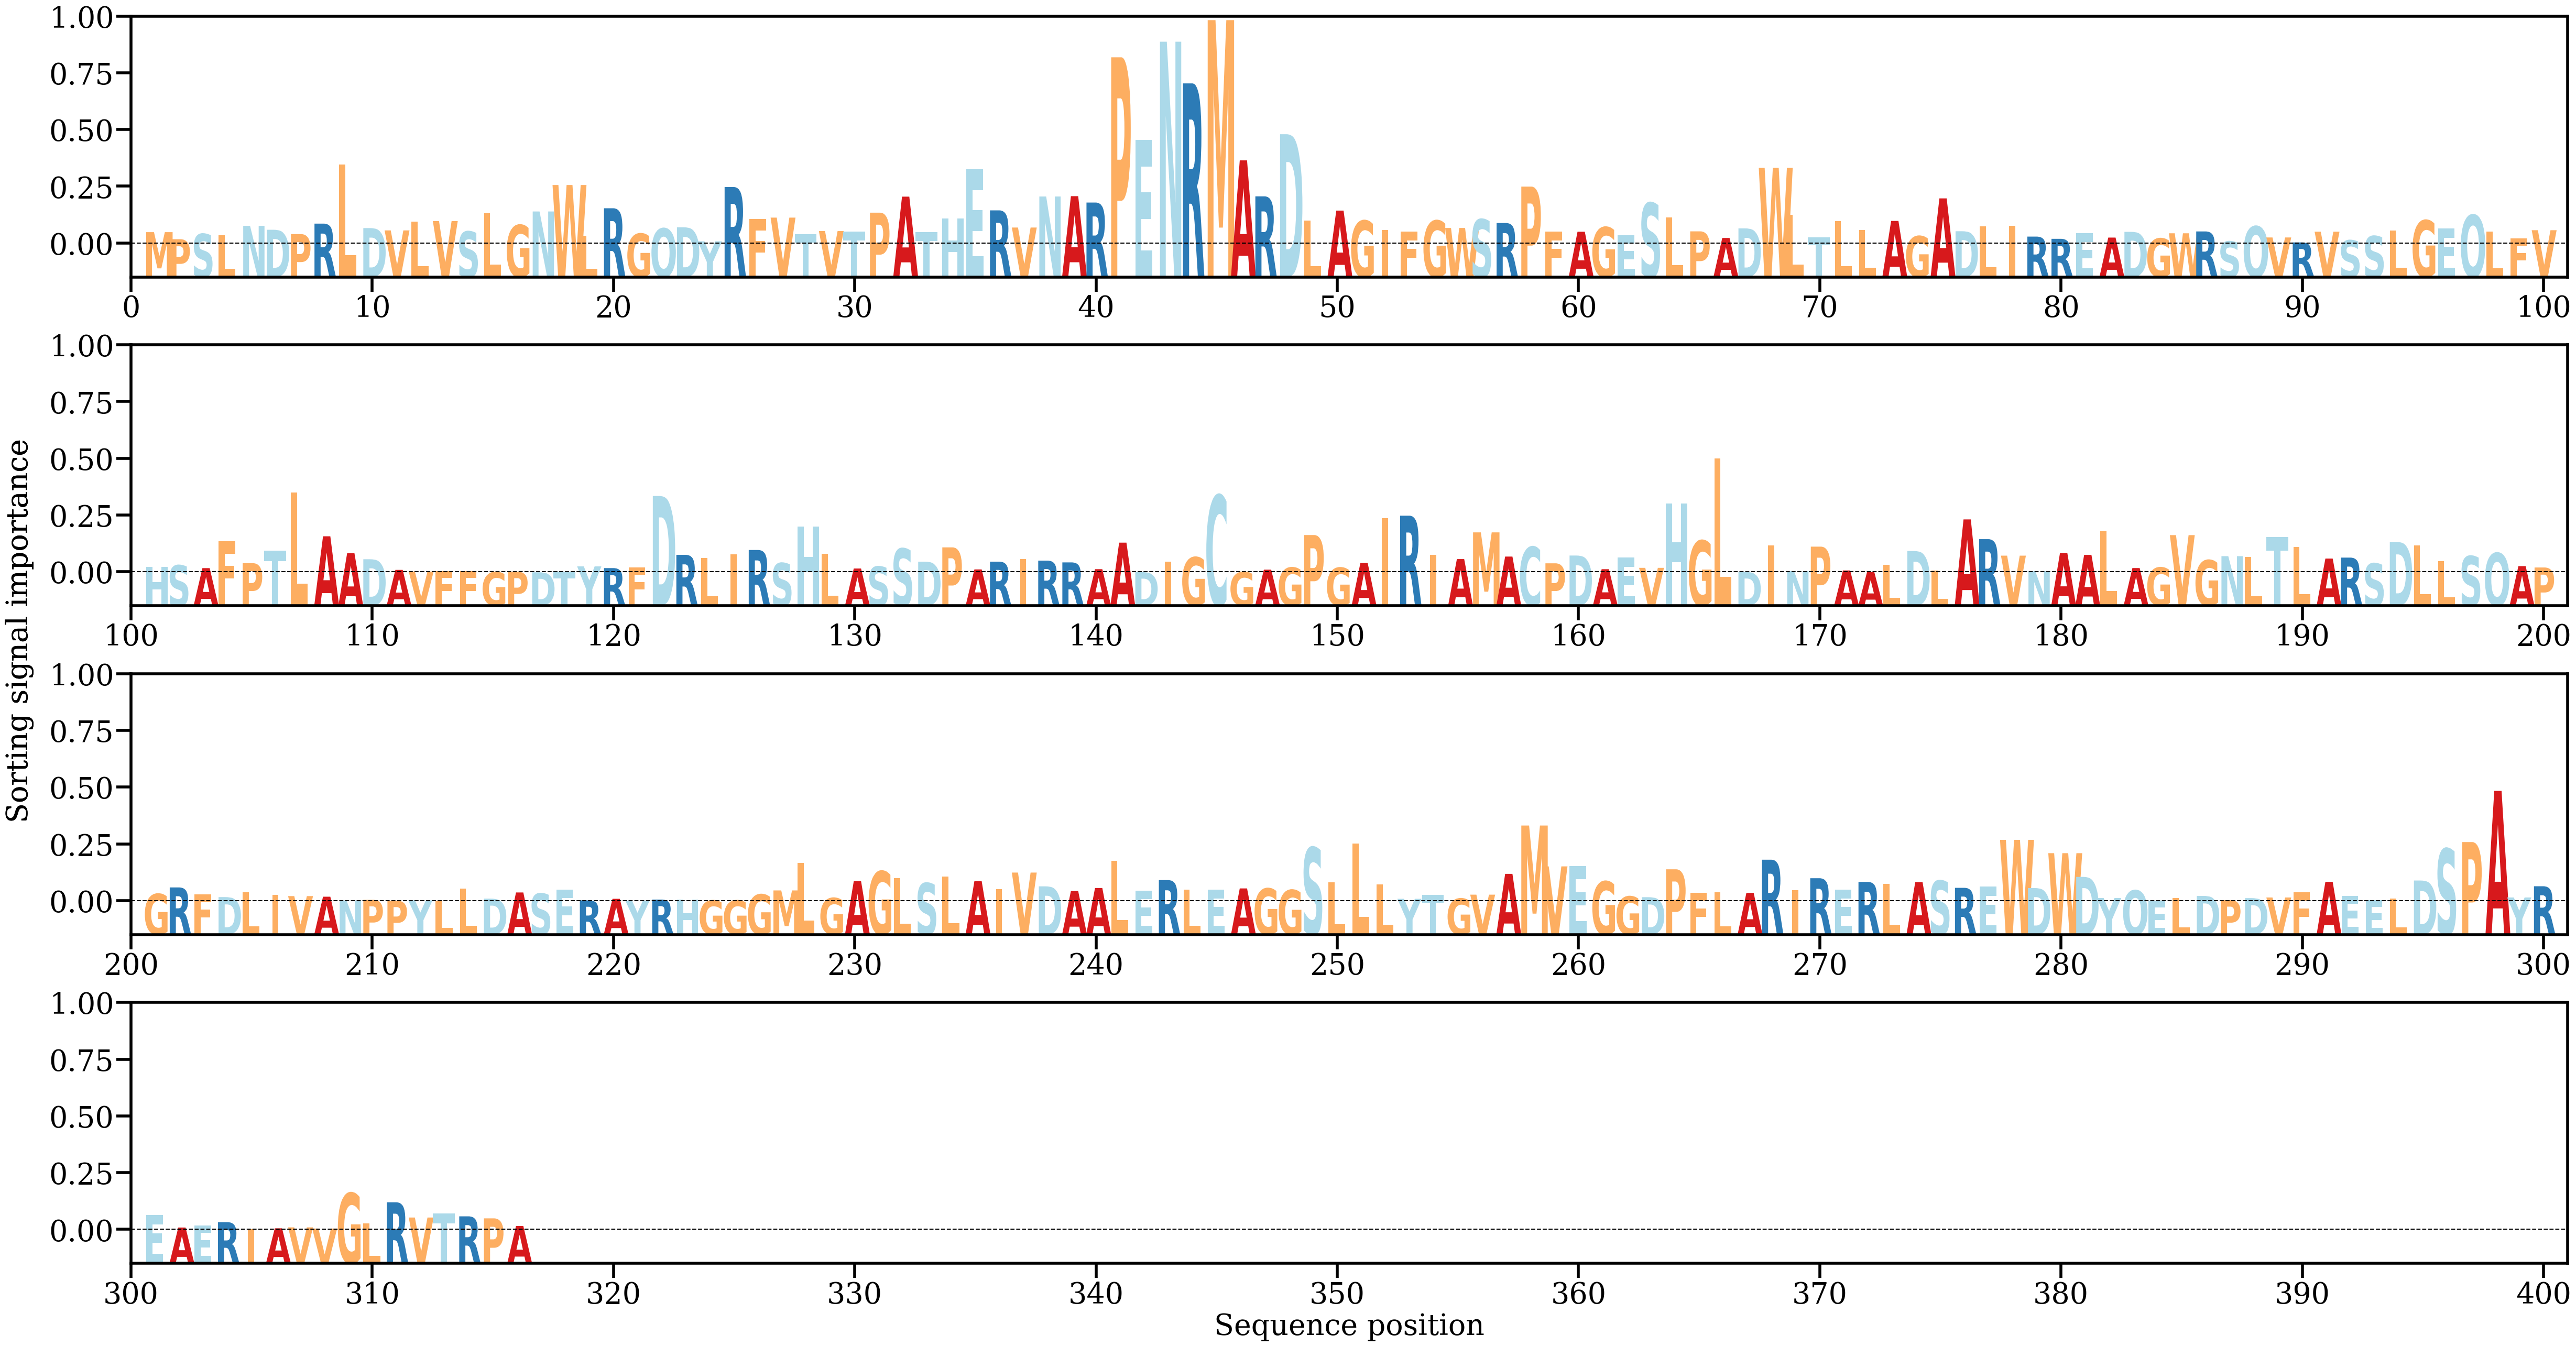

The file beside this chart, header and first rows:
AA, Alpha
M, [0.00172227]
P, [0.00065562]
S, [0.00145536]
L, [0.00128829]
N, [0.00267423]
D, [0.0020852]
P, [0.00142884]
R, [0.0030122]
L, [0.01192705]
D, [0.00233759]
V, [0.00198841]
L, [0.00330961]
V, [0.00339638]
S, [0.00181925]
L, [0.00460259]
G, [0.00279927]
N, [0.00484859]
W, [0.00884405]
L, [0.00114173]
R, [0.00533308]
G, [0.00149329]
Q, [0.00228437]
D, [0.00245862]
Y, [0.0003339]
R, [0.00853802]
F, [0.00369943]
V, [0.0039203]
T, [0.00143735]
V, [0.00189794]
T, [0.00177549]
P, [0.00466746]
A, [0.00708967]
T, [0.00172066]
H, [0.00380444]
E, [0.01126268]
R, [0.00501553]
V, [0.00242115]
N, [0.00711044]
A, [0.00716068]
R, [0.0061976]
P, [0.02814382]
E, [0.01568449]
N, [0.03050146]
R, [0.02420107]
M, [0.03376182]
A, [0.01256925]
R, [0.00713373]
D, [0.01652233]
L, [0.00350976]
A, [0.004981]
G, [0.00345891]
I, [0.00205466]
F, [0.00179365]
G, [0.00346155]
W, [0.00235272]
S, [0.00365797]
R, [0.00310536]
P, [0.00860607]
F, [0.00178626]
A, [0.00178697]
... 256 more rows
